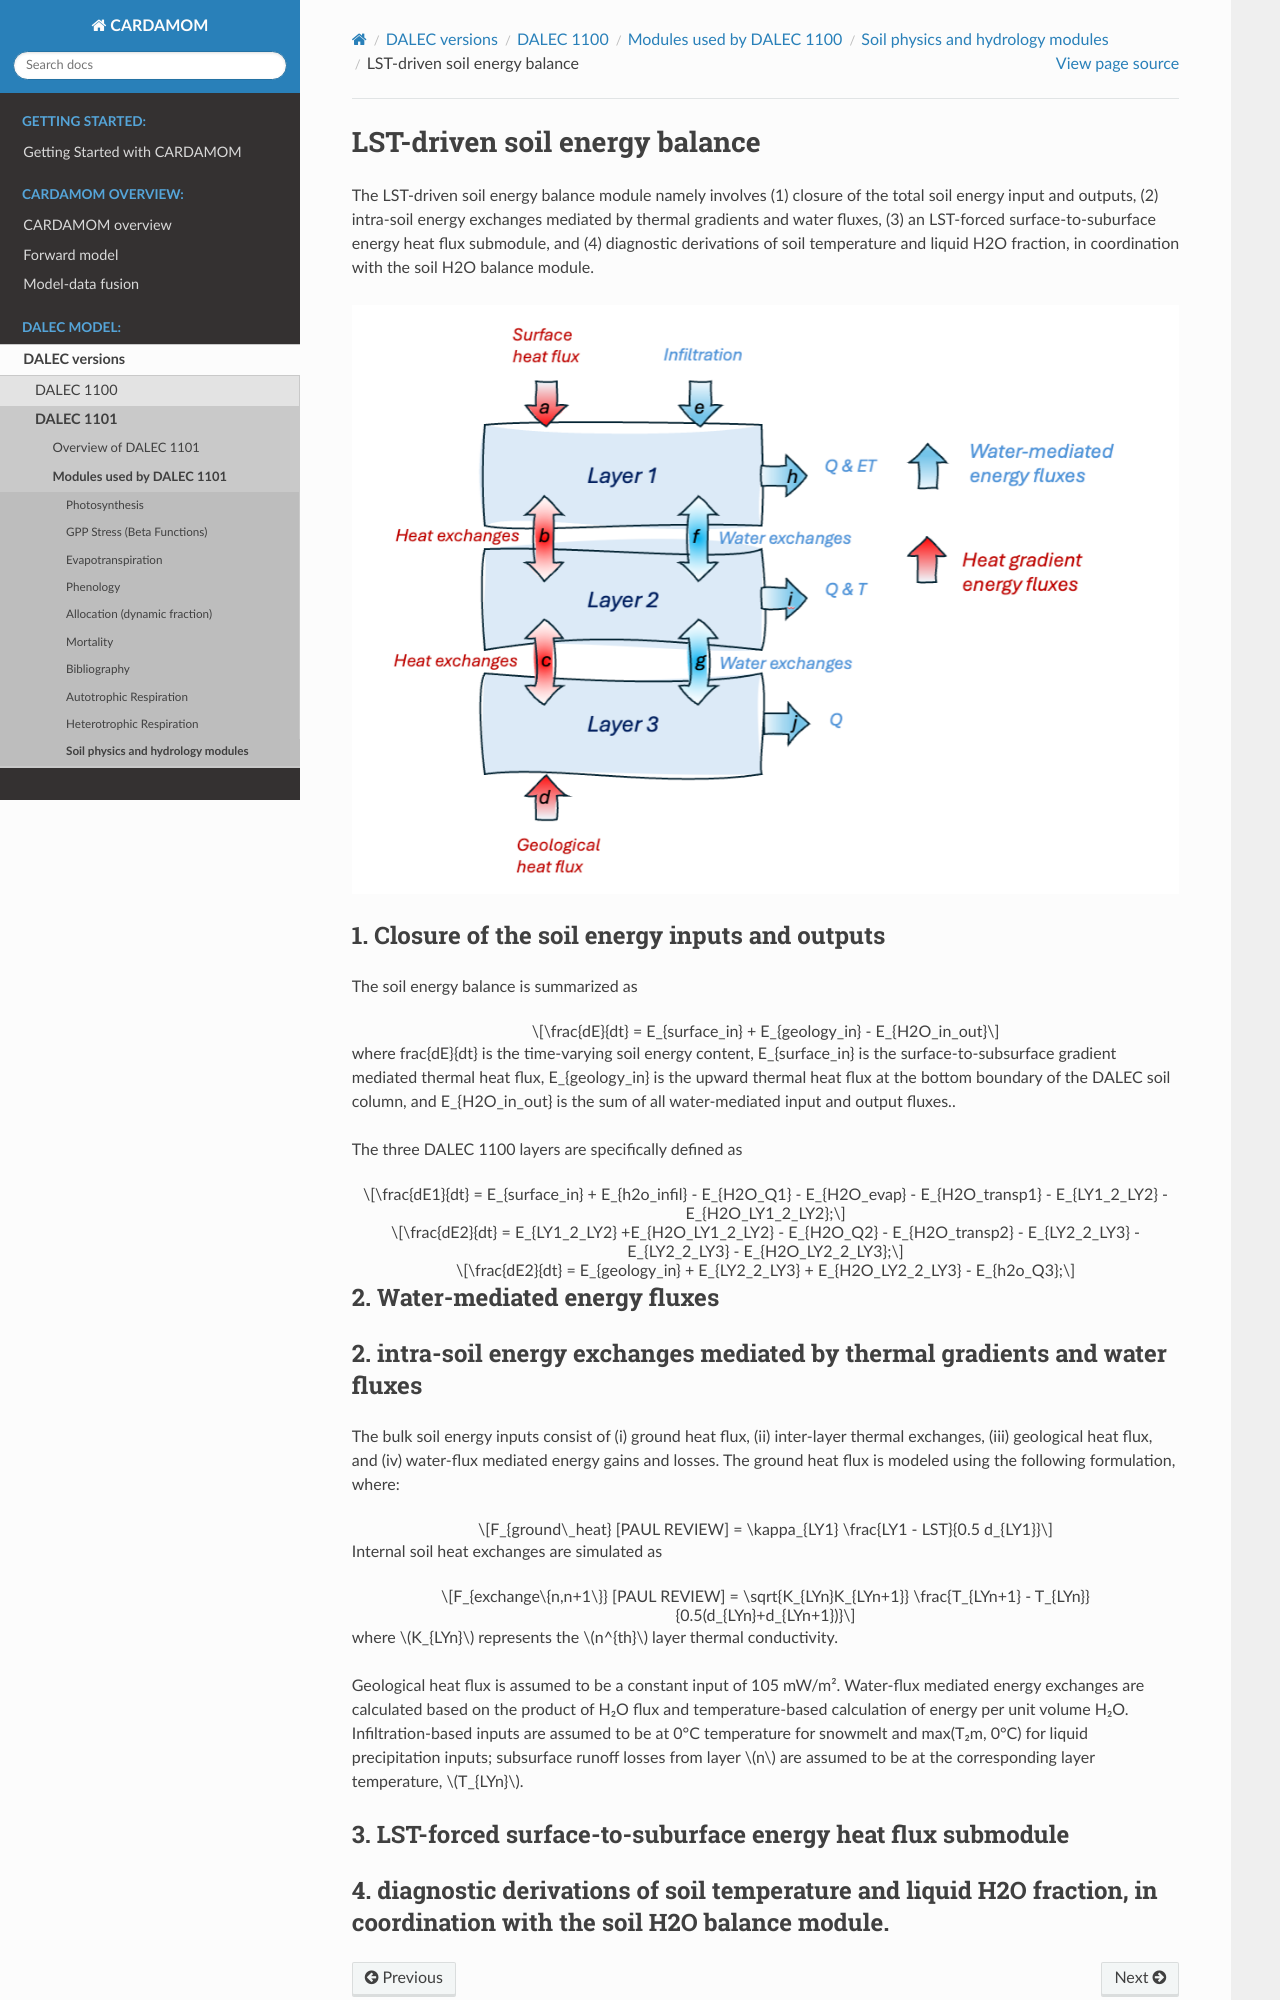

repository: CARDAMOM-framework/CARDAMOM · page: dalec_modules/physics_hydrology/energy.html · generator: sphinx

.. _soil_energy_exchanges:

LST-driven soil energy balance
==============================

The LST-driven soil energy balance module namely involves (1) closure of the total soil energy input and outputs, (2) intra-soil energy exchanges mediated by thermal gradients and water fluxes, (3) an LST-forced surface-to-suburface energy heat flux submodule, and (4) diagnostic derivations of soil temperature and liquid H2O fraction, in coordination with the soil H2O balance module. 


.. image:: ../../images/CARDAMOM_TECHNOTE_ENERGY_BALANCE_SEP24.png


1. Closure of the soil energy inputs and outputs
------------------------------------------------

The soil energy balance is summarized as

.. math::

   \frac{dE}{dt} = E_{surface_in} +  E_{geology_in} - E_{H2O_in_out}

where \frac{dE}{dt} is the time-varying soil energy content, E_{surface_in} is the surface-to-subsurface gradient mediated thermal heat flux, E_{geology_in} is the upward thermal heat flux at the bottom boundary of the DALEC soil column, and E_{H2O_in_out} is the sum of all water-mediated input and output fluxes..

The three DALEC 1100 layers are specifically defined as 

.. math::

   \frac{dE1}{dt} = E_{surface_in} + E_{h2o_infil}  - E_{H2O_Q1} - E_{H2O_evap} - E_{H2O_transp1} - E_{LY1_2_LY2} - E_{H2O_LY1_2_LY2};

.. math::

   \frac{dE2}{dt} = E_{LY1_2_LY2} +E_{H2O_LY1_2_LY2} - E_{H2O_Q2}  - E_{H2O_transp2}  - E_{LY2_2_LY3} - E_{LY2_2_LY3} - E_{H2O_LY2_2_LY3};

.. math::

   \frac{dE2}{dt} = E_{geology_in} +  E_{LY2_2_LY3} + E_{H2O_LY2_2_LY3} - E_{h2o_Q3};






2. Water-mediated energy fluxes
-----------------------------------------------------------------------------




2. intra-soil energy exchanges mediated by thermal gradients and water fluxes
-----------------------------------------------------------------------------



The bulk soil energy inputs consist of (i) ground heat flux, (ii) inter-layer thermal exchanges, (iii) geological heat flux, and (iv) water-flux mediated energy gains and losses. The ground heat flux is modeled using the following formulation, where:

.. math::

   F_{ground\_heat} [PAUL REVIEW] = \kappa_{LY1} \frac{LY1 - LST}{0.5 d_{LY1}} 

Internal soil heat exchanges are simulated as

.. math::

   F_{exchange\{n,n+1\}} [PAUL REVIEW] = \sqrt{K_{LYn}K_{LYn+1}} \frac{T_{LYn+1} - T_{LYn}}{0.5(d_{LYn}+d_{LYn+1})} 

where :math:`K_{LYn}` represents the :math:`n^{th}` layer thermal conductivity.

Geological heat flux is assumed to be a constant input of 105 mW/m². Water-flux mediated energy exchanges are calculated based on the product of H₂O flux and temperature-based calculation of energy per unit volume H₂O. Infiltration-based inputs are assumed to be at 0°C temperature for snowmelt and max(T₂m, 0°C) for liquid precipitation inputs; subsurface runoff losses from layer :math:`n` are assumed to be at the corresponding layer temperature, :math:`T_{LYn}`.



3. LST-forced surface-to-suburface energy heat flux submodule
-------------------------------------------------------------
